8-way image classification set "split_dataset" from GitHub (JerryNCX/FYP-Dataset); label vocabulary: case, CPU, CPU cooler, internal hard drive, memory, motherboard, power supply, video card.

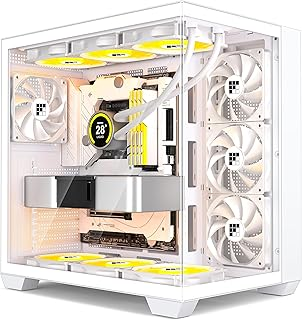
Label: case

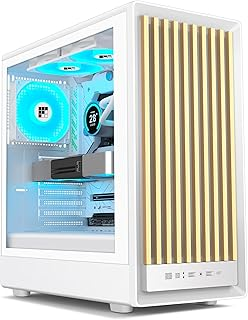
Label: case

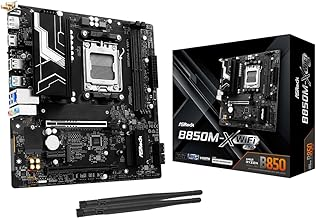
Label: motherboard

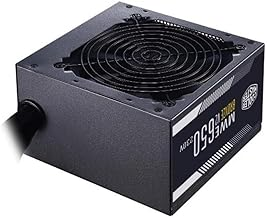
Label: power supply

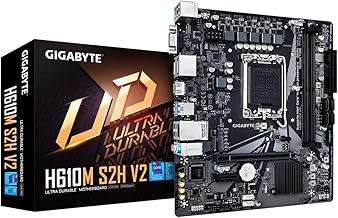
Label: motherboard

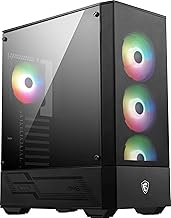
Label: case
